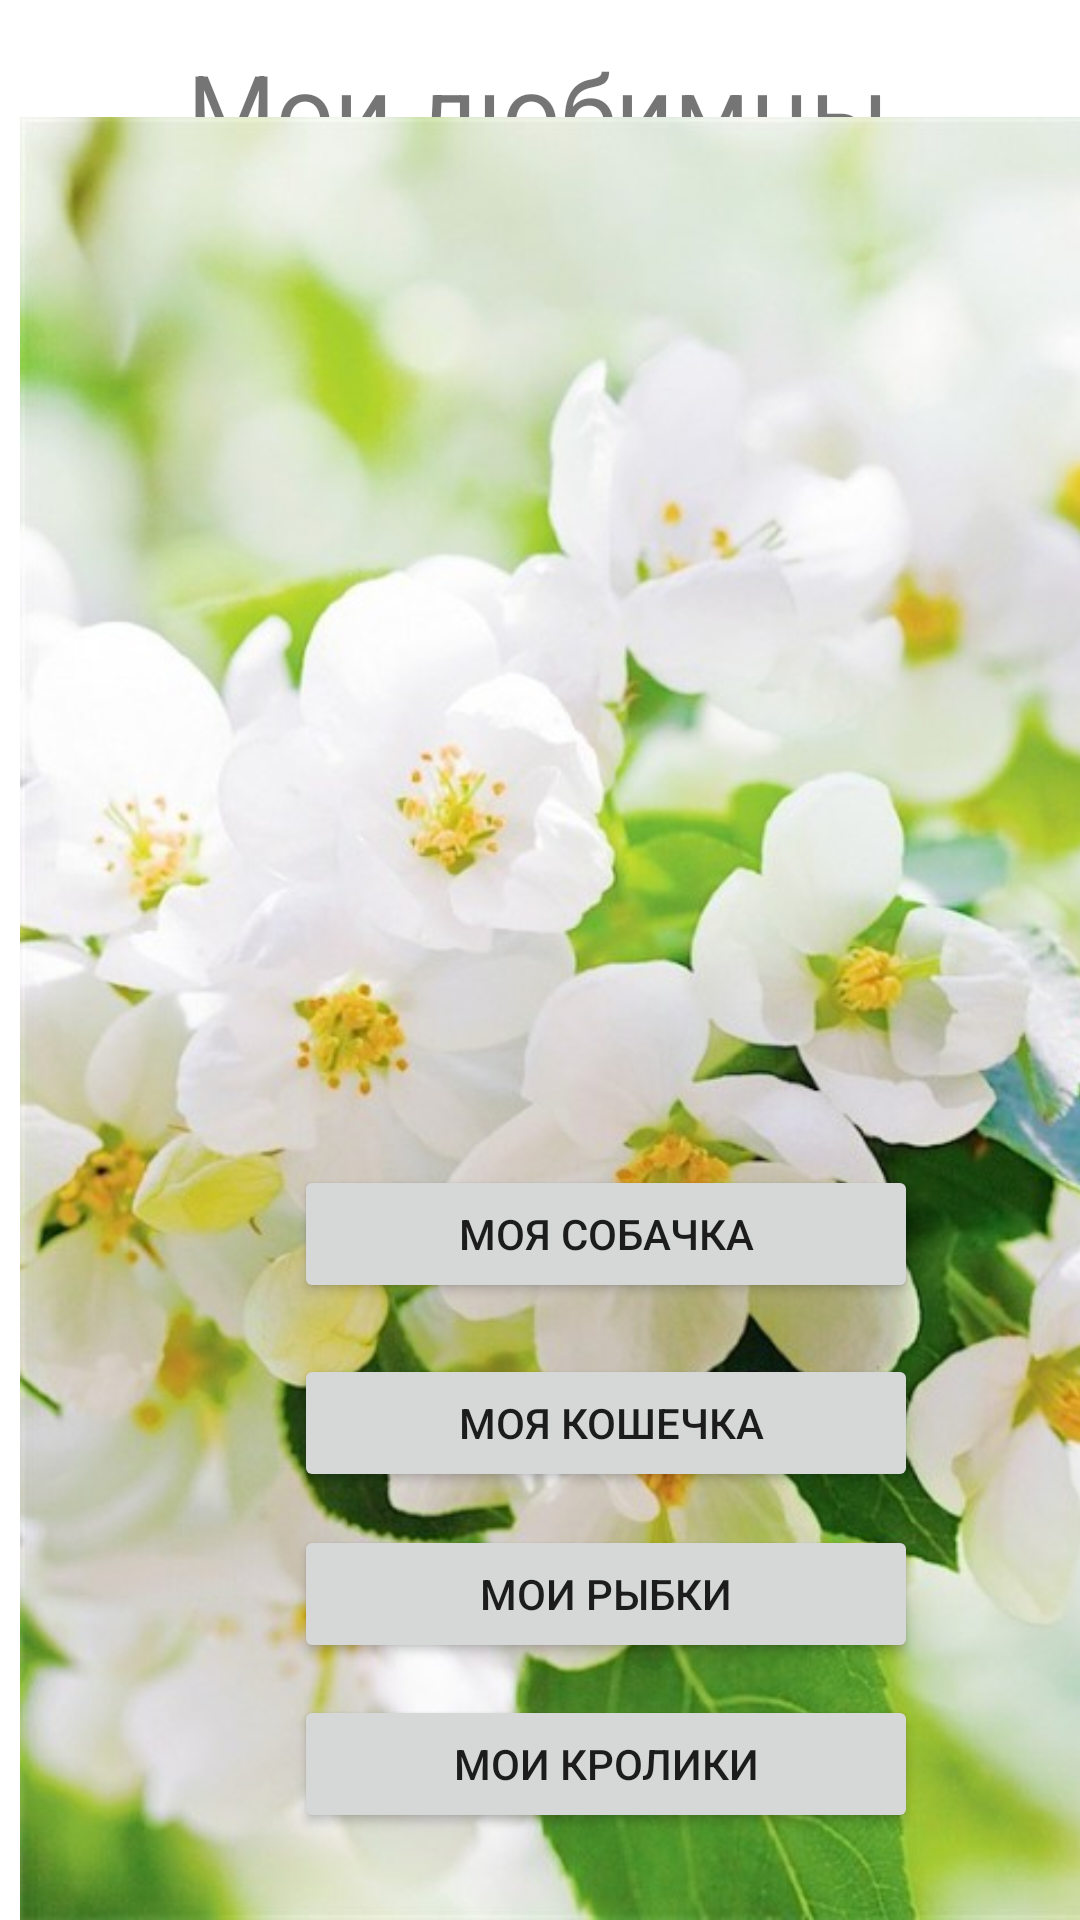

Reconstruct the res/layout file that produces this screen, plus the resources it refers to.
<!-- AndroidManifest.xml: application theme Theme.Myhomework4_2 -->
<!-- res/layout/activity_main.xml -->
<?xml version="1.0" encoding="utf-8"?>
<androidx.constraintlayout.widget.ConstraintLayout xmlns:android="http://schemas.android.com/apk/res/android"
    xmlns:app="http://schemas.android.com/apk/res-auto"
    xmlns:tools="http://schemas.android.com/tools"
    android:layout_width="match_parent"
    android:layout_height="match_parent"
    tools:context=".MainActivity">


    <Button
        android:id="@+id/button"
        android:layout_width="208dp"
        android:layout_height="46dp"
        android:onClick="onClickA"
        android:text="Моя собачка"
        app:layout_constraintBottom_toBottomOf="parent"
        app:layout_constraintEnd_toEndOf="parent"
        app:layout_constraintHorizontal_bias="0.645"
        app:layout_constraintStart_toStartOf="parent"
        app:layout_constraintTop_toTopOf="parent"
        app:layout_constraintVertical_bias="0.654" />

    <TextView
        android:id="@+id/textView"
        android:layout_width="wrap_content"
        android:layout_height="wrap_content"
        android:text="Мои любимцы"
        android:textSize="34sp"
        app:layout_constraintBottom_toBottomOf="parent"
        app:layout_constraintEnd_toEndOf="parent"
        app:layout_constraintHorizontal_bias="0.497"
        app:layout_constraintStart_toStartOf="parent"
        app:layout_constraintTop_toTopOf="parent"
        app:layout_constraintVertical_bias="0.023" />

    <Button
        android:id="@+id/button2"
        android:layout_width="208dp"
        android:layout_height="46dp"
        android:onClick="onClickB"
        android:text=" Моя кошечка"
        android:textSize="14sp"
        app:layout_constraintBottom_toBottomOf="parent"
        app:layout_constraintEnd_toEndOf="parent"
        app:layout_constraintHorizontal_bias="0.645"
        app:layout_constraintStart_toStartOf="parent"
        app:layout_constraintTop_toTopOf="parent"
        app:layout_constraintVertical_bias="0.76" />

    <Button
        android:id="@+id/button3"
        android:layout_width="208dp"
        android:layout_height="46dp"
        android:onClick="onClickC"
        android:text="Мои кролики"
        app:layout_constraintBottom_toBottomOf="parent"
        app:layout_constraintEnd_toEndOf="parent"
        app:layout_constraintHorizontal_bias="0.645"
        app:layout_constraintStart_toStartOf="parent"
        app:layout_constraintTop_toTopOf="parent"
        app:layout_constraintVertical_bias="0.951" />

    <Button
        android:id="@+id/button4"
        android:layout_width="208dp"
        android:layout_height="46dp"
        android:onClick="onClickD"
        android:text="Мои рыбки"
        app:layout_constraintBottom_toBottomOf="parent"
        app:layout_constraintEnd_toEndOf="parent"
        app:layout_constraintHorizontal_bias="0.645"
        app:layout_constraintStart_toStartOf="parent"
        app:layout_constraintTop_toTopOf="parent"
        app:layout_constraintVertical_bias="0.856" />

    <ImageView
        android:id="@+id/imageView6"
        android:layout_width="414dp"
        android:layout_height="601dp"
        app:layout_constraintBottom_toBottomOf="parent"
        app:layout_constraintEnd_toEndOf="parent"
        app:layout_constraintHorizontal_bias="0.0"
        app:layout_constraintStart_toStartOf="parent"
        app:layout_constraintTop_toTopOf="parent"
        app:layout_constraintVertical_bias="1.0"
        app:srcCompat="@drawable/spring" />


</androidx.constraintlayout.widget.ConstraintLayout>
<!-- resources referenced by this layout -->
<resources>
  <!-- drawable spring: jpg bitmap (drawable-v24, 72640 bytes) -->
  <style name="Theme.Myhomework4_2" parent="Theme.MaterialComponents.DayNight.DarkActionBar">
          
          <item name="colorPrimary">@color/purple_500</item>
          <item name="colorPrimaryVariant">@color/purple_700</item>
          <item name="colorOnPrimary">@color/white</item>
          
          <item name="colorSecondary">@color/teal_200</item>
          <item name="colorSecondaryVariant">@color/teal_700</item>
          <item name="colorOnSecondary">@color/black</item>
          
          <item name="android:statusBarColor">?attr/colorPrimaryVariant</item>
          
      </style>
  <!-- not gathered from this repository: default colours our renderer supplied (Android Studio template values) -->
  <color name="purple_500">#FF6200EE</color>
  <color name="purple_700">#FF3700B3</color>
  <color name="teal_200">#FF03DAC5</color>
  <color name="teal_700">#FF018786</color>
  <color name="black">#FF000000</color>
  <color name="white">#FFFFFFFF</color>
</resources>
